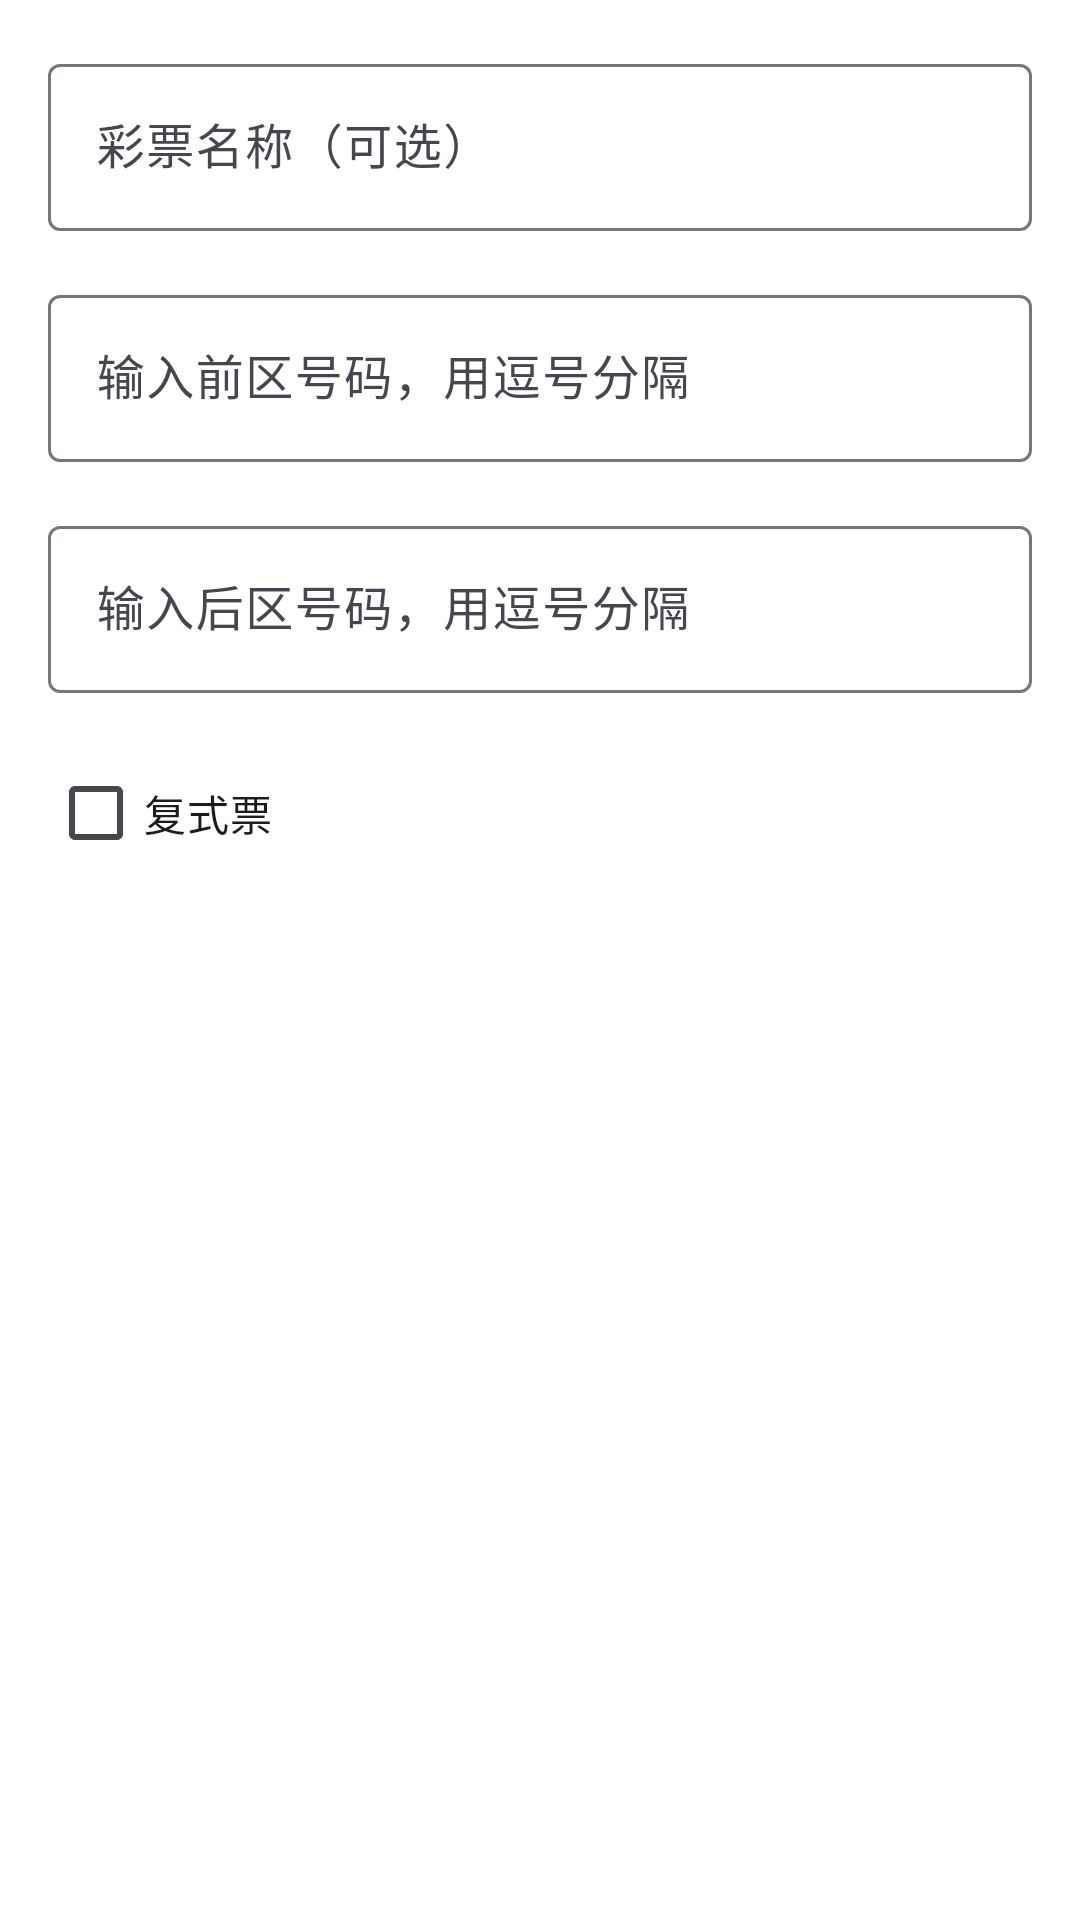

Reconstruct the res/layout file that produces this screen, plus the resources it refers to.
<!-- AndroidManifest.xml: application theme Theme.LotteryCalculator -->
<!-- res/layout/dialog_add_ticket.xml -->
<?xml version="1.0" encoding="utf-8"?>
<LinearLayout xmlns:android="http://schemas.android.com/apk/res/android"
    android:layout_width="match_parent"
    android:layout_height="wrap_content"
    android:orientation="vertical"
    android:padding="16dp">

    <com.google.android.material.textfield.TextInputLayout
        android:layout_width="match_parent"
        android:layout_height="wrap_content"
        android:layout_marginBottom="16dp"
        style="@style/Widget.Material3.TextInputLayout.OutlinedBox">

        <com.google.android.material.textfield.TextInputEditText
            android:id="@+id/ticketNameEditText"
            android:layout_width="match_parent"
            android:layout_height="wrap_content"
            android:hint="彩票名称（可选）" />

    </com.google.android.material.textfield.TextInputLayout>

    <com.google.android.material.textfield.TextInputLayout
        android:layout_width="match_parent"
        android:layout_height="wrap_content"
        android:layout_marginBottom="16dp"
        style="@style/Widget.Material3.TextInputLayout.OutlinedBox">

        <com.google.android.material.textfield.TextInputEditText
            android:id="@+id/frontNumbersEditText"
            android:layout_width="match_parent"
            android:layout_height="wrap_content"
            android:hint="输入前区号码，用逗号分隔"
            android:inputType="number" />

    </com.google.android.material.textfield.TextInputLayout>

    <com.google.android.material.textfield.TextInputLayout
        android:layout_width="match_parent"
        android:layout_height="wrap_content"
        android:layout_marginBottom="16dp"
        style="@style/Widget.Material3.TextInputLayout.OutlinedBox">

        <com.google.android.material.textfield.TextInputEditText
            android:id="@+id/backNumbersEditText"
            android:layout_width="match_parent"
            android:layout_height="wrap_content"
            android:hint="输入后区号码，用逗号分隔"
            android:inputType="number" />

    </com.google.android.material.textfield.TextInputLayout>

    <com.google.android.material.checkbox.MaterialCheckBox
        android:id="@+id/combinationCheckBox"
        android:layout_width="match_parent"
        android:layout_height="wrap_content"
        android:text="复式票"
        android:layout_marginBottom="16dp" />

</LinearLayout>
<!-- resources referenced by this layout -->
<resources>
  <style name="Theme.LotteryCalculator" parent="Theme.Material3.DayNight">
          
          <item name="colorPrimary">@color/purple_500</item>
          <item name="colorPrimaryVariant">@color/purple_700</item>
          <item name="colorOnPrimary">@color/white</item>
          
          <item name="colorSecondary">@color/teal_200</item>
          <item name="colorSecondaryVariant">@color/teal_700</item>
          <item name="colorOnSecondary">@color/black</item>
          
          <item name="colorSurface">@color/white</item>
          <item name="colorOnSurface">@color/black</item>
          
          <item name="android:colorBackground">@color/white</item>
          
          <item name="android:statusBarColor" tools:targetApi="l">?attr/colorPrimaryVariant</item>
          
          <item name="android:windowLightStatusBar" tools:targetApi="m">true</item>
      </style>
  <color name="purple_500">#FF6200EE</color>
  <color name="purple_700">#FF3700B3</color>
  <color name="white">#FFFFFFFF</color>
  <color name="teal_200">#FF03DAC5</color>
  <color name="teal_700">#FF018786</color>
  <color name="black">#FF000000</color>
</resources>
